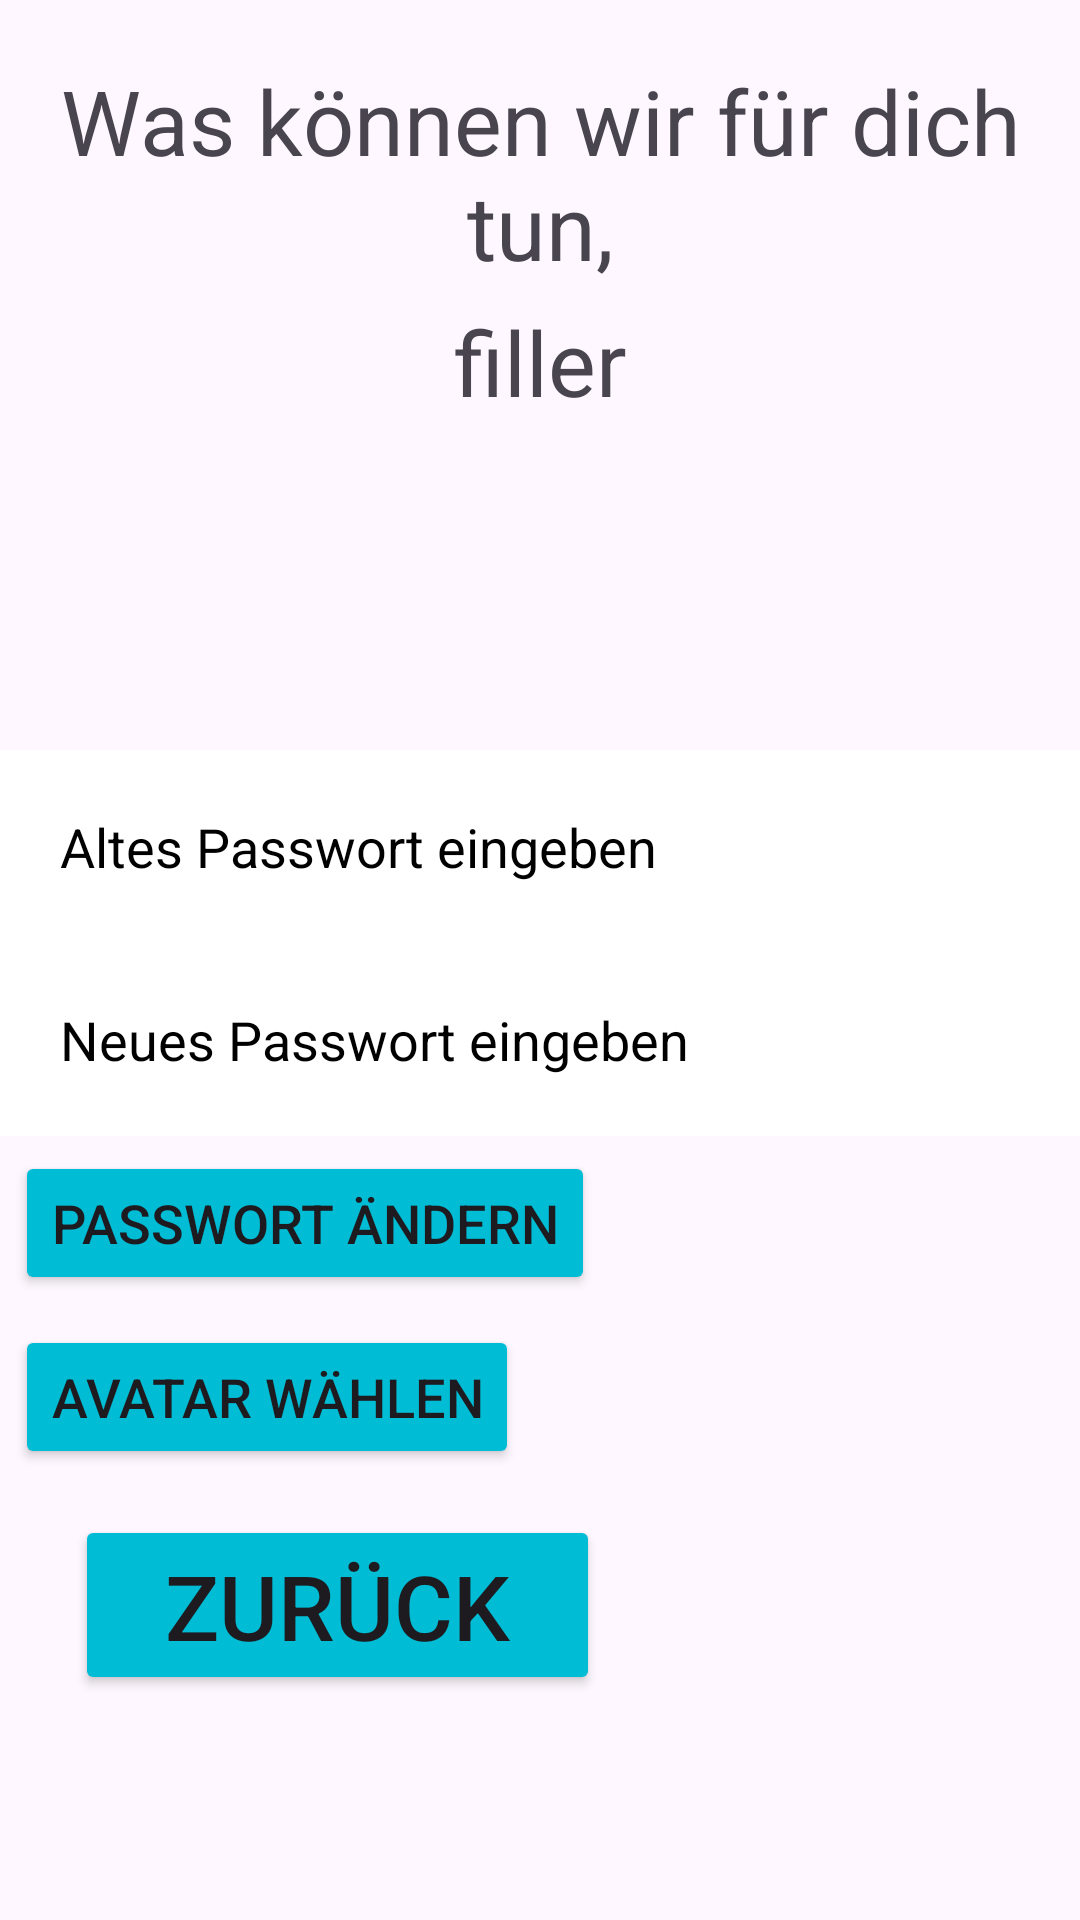

Reconstruct the res/layout file that produces this screen, plus the resources it refers to.
<!-- AndroidManifest.xml: application theme Theme.Challenge_Login -->
<!-- res/layout/activity_profile.xml -->
<?xml version="1.0" encoding="utf-8"?>
<RelativeLayout xmlns:android="http://schemas.android.com/apk/res/android"
    xmlns:app="http://schemas.android.com/apk/res-auto"
    xmlns:tools="http://schemas.android.com/tools"
    android:id="@+id/main"
    android:layout_width="match_parent"
    android:layout_height="match_parent"
    tools:context=".Profile">

    <TextView
        android:id="@+id/TVName"
        android:layout_width="match_parent"
        android:layout_height="wrap_content"
        android:layout_below="@id/TVHello"
        android:textSize="30dp"
        android:gravity="center"
        android:layout_marginTop="5dp"
        android:text="filler"/>

    <ImageView
        android:layout_width="50dp"
        android:layout_height="50dp"
        android:id="@+id/IVImage"
        android:layout_below="@id/BTChangePW"
        android:layout_toRightOf="@id/BTPicture"
        android:layout_marginLeft="20dp"
        android:src="@drawable/person"/>

    <TextView
        android:id="@+id/TVHello"
        android:layout_width="match_parent"
        android:layout_height="wrap_content"
        android:textSize="30dp"
        android:gravity="center"
        android:layout_marginTop="20dp"
        android:text="@string/tuen"/>

    <Button
        android:id="@+id/BTBack"
        android:layout_width="175dp"
        android:layout_marginBottom="75dp"
        android:layout_marginLeft="25dp"
        android:layout_alignParentBottom="true"
        android:layout_alignParentStart="true"
        android:backgroundTint="#00BCD4"
        android:layout_height="60dp"
        android:textSize="30sp"
        android:text="@string/back" />

    <Button
        android:id="@+id/BTChangePW"
        android:layout_width="wrap_content"
        android:gravity="center"
        android:layout_margin="5dp"
        android:layout_centerHorizontal="true"
        android:layout_alignParentStart="true"
        android:layout_below="@id/ETPWnew"
        android:backgroundTint="#00BCD4"
        android:layout_height="wrap_content"
        android:textSize="18dp"
        android:text="@string/pasword_change" />

    <EditText
        android:layout_width="match_parent"
        android:id="@+id/ETPWold"
        android:hint="@string/old_enter"
        android:inputType="textPassword"
        android:textColorHint="@color/black"
        android:padding="20dp"
        android:layout_marginTop="250dp"
        android:background="@color/white"
        android:layout_height="wrap_content"/>

    <EditText
        android:layout_width="match_parent"
        android:id="@+id/ETPWnew"
        android:hint="@string/new_enter"
        android:textColorHint="@color/black"
        android:padding="20dp"
        android:layout_below="@id/ETPWold"
        android:background="@color/white"
        android:inputType="textPassword"
        android:layout_height="wrap_content"/>

    <Button
        android:id="@+id/BTPicture"
        android:layout_width="wrap_content"
        android:layout_margin="5dp"
        android:layout_below="@+id/BTChangePW"
        android:backgroundTint="#00BCD4"
        android:layout_height="wrap_content"
        android:textSize="18dp"
        android:text="@string/avatar_choose" />


</RelativeLayout>
<!-- resources referenced by this layout -->
<resources>
  <string name="avatar_choose">Avatar wählen</string>
  <string name="back">Zurück</string>
  <string name="new_enter">Neues Passwort eingeben</string>
  <string name="old_enter">Altes Passwort eingeben</string>
  <string name="pasword_change">Passwort ändern</string>
  <string name="tuen">Was können wir für dich tun, </string>
  <style name="Theme.Challenge_Login" parent="Base.Theme.Challenge_Login" />
  <style name="Base.Theme.Challenge_Login" parent="Theme.Material3.DayNight.NoActionBar">
          
          
      </style>
  <!-- not gathered from this repository: default colours our renderer supplied (Android Studio template values) -->
  <color name="black">#FF000000</color>
  <color name="white">#FFFFFFFF</color>
</resources>
